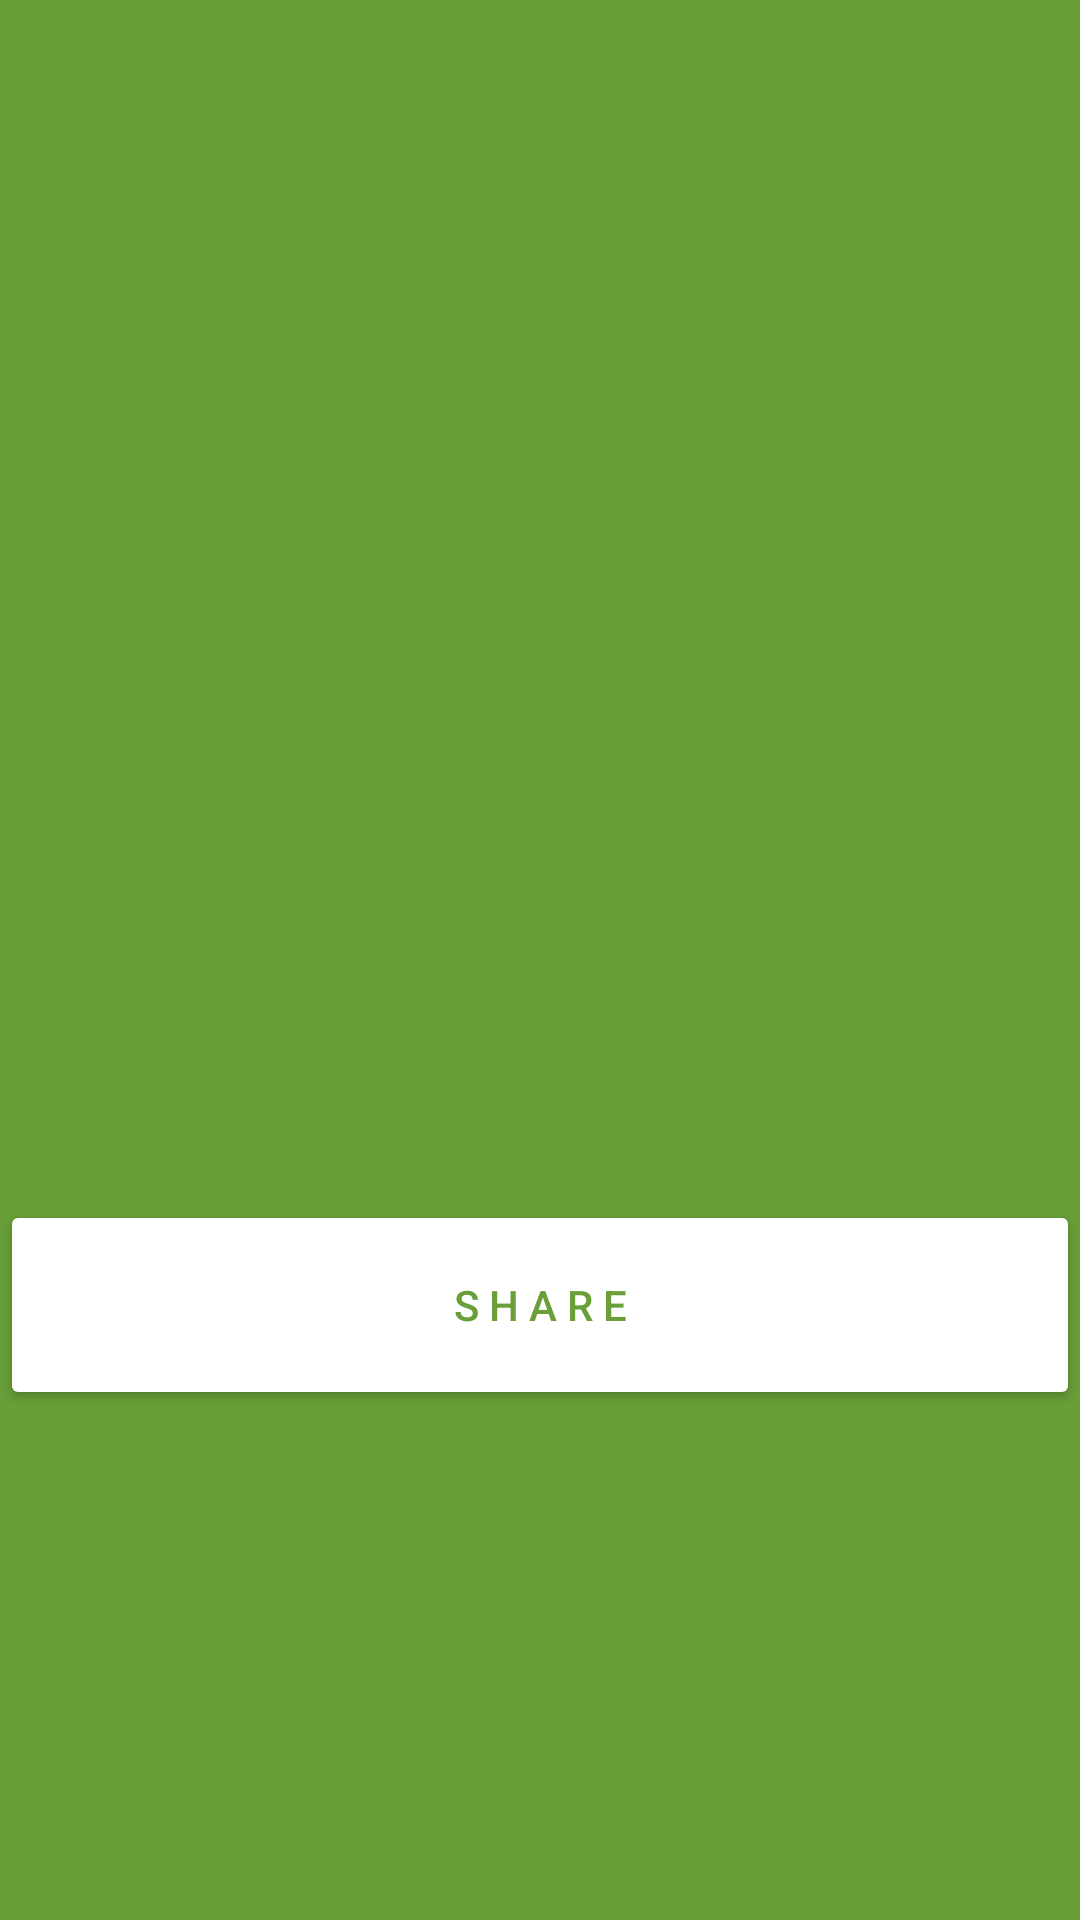

Reconstruct the res/layout file that produces this screen, plus the resources it refers to.
<!-- AndroidManifest.xml: application theme AppTheme -->
<!-- res/layout/fragment_share.xml -->
<?xml version="1.0" encoding="utf-8"?>
<androidx.constraintlayout.widget.ConstraintLayout xmlns:android="http://schemas.android.com/apk/res/android"
    xmlns:app="http://schemas.android.com/apk/res-auto"
    xmlns:tools="http://schemas.android.com/tools"
    android:layout_width="match_parent"
    android:layout_height="match_parent"
    android:background="#689F38"
    android:backgroundTint="#00000000"
    android:backgroundTintMode="add"
    android:foregroundTint="#00FFFFFF">

    <ScrollView
        android:layout_width="match_parent"
        android:layout_height="match_parent">

        <LinearLayout
            android:layout_width="match_parent"
            android:layout_height="wrap_content"
            android:orientation="vertical">

            <ImageView
                android:id="@+id/imageView2"
                android:layout_width="match_parent"
                android:layout_height="200dp"
                android:contentDescription="@string/todo"
                android:textAlignment="center"
                app:layout_constraintEnd_toEndOf="parent"
                app:layout_constraintStart_toStartOf="parent"
                app:layout_constraintTop_toTopOf="parent"
                app:srcCompat="@drawable/ic_launcher_foreground" />

            <TextView
                android:id="@+id/text_share"
                android:layout_width="match_parent"
                android:layout_height="200dp"
                android:autoText="true"
                android:drawableTint="#FFFFFF"
                android:foregroundTint="#FFFFFF"
                android:textAlignment="viewStart"
                android:textColor="#FFFFFF"
                android:textColorHighlight="#FFFFFF"
                android:textColorHint="#FFFFFF"
                android:textColorLink="#B2FF0000"
                android:textSize="15dp"
                android:textStyle="bold"
                app:layout_constraintBottom_toBottomOf="parent"
                app:layout_constraintEnd_toEndOf="parent"
                app:layout_constraintStart_toStartOf="parent"
                app:layout_constraintVertical_bias="0.38" />

            <Button
                android:id="@+id/share"
                android:layout_width="match_parent"
                android:layout_height="70dp"
                android:backgroundTint="#FFFFFF"
                android:text="S H A R E"
                android:textColor="#689F38"
                app:layout_constraintBottom_toTopOf="@+id/text_share"
                app:layout_constraintEnd_toEndOf="parent"
                app:layout_constraintStart_toStartOf="parent"
                app:layout_constraintTop_toBottomOf="@+id/imageView2"
                app:layout_constraintVertical_bias="0.0" />

        </LinearLayout>
    </ScrollView>

</androidx.constraintlayout.widget.ConstraintLayout>
<!-- resources referenced by this layout -->
<resources>
  <!-- drawable ic_launcher_foreground: png bitmap (mipmap-hdpi, 2962 bytes) -->
  <string name="todo">TODO</string>
  <style name="AppTheme" parent="Theme.AppCompat.Light.DarkActionBar">
          
          <item name="colorPrimary">@color/CYAN</item>
          <item name="colorPrimaryDark">@color/dark</item>
          <item name="colorAccent">@color/colorAccent</item>
      </style>
  <color name="CYAN">#27C6D6</color>
  <color name="dark">#000000</color>
  <color name="colorAccent">#27C6D6</color>
</resources>
